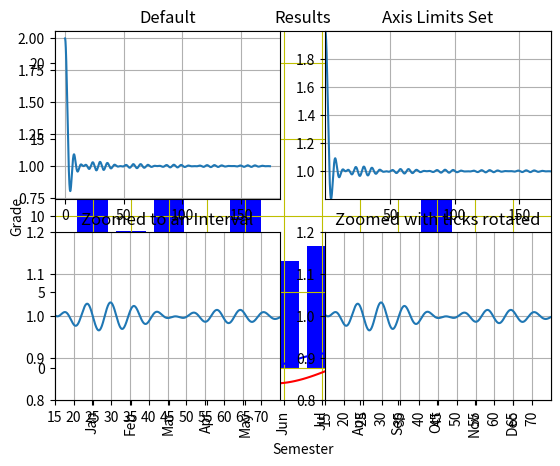

The matplotlib source for this figure:
"""
This script demonstrates a set of plot functions.
"""

import numpy as np
import matplotlib.pyplot as plt

## EX 1
## ====

# Line Chart
theta = np.arange(0, 2 * np.pi, 0.1) # angle in radians
sin_theta = np.sin(theta)
cos_theta = np.cos(theta)

plt.plot(theta, sin_theta, color='r', label='sine')
plt.plot(theta, cos_theta, color='b', label='cosine')
plt.xlabel('angle (radians)')
plt.ylabel('function value')
plt.title('Trigonometric Functions')
plt.grid(visible=True, color='c') #cyan color
plt.legend()
plt.show()


## EX 2
## ====

# Bar Chart
# Lee page 73, combined book page 137

semester = [1,2,3,4,5,6,7,8,9,10]
grade = [2,4.5,1,2,3.5,2,1,2,3,2]
plt.bar(
        semester, 
        grade, 
        label = "Jim", 
        color = "m",      # m for magenta 
        align =  "center" ) 

plt.title("Results") 
plt.xlabel("Semester") 
plt.ylabel("Grade")
plt.legend()
plt.grid(True, color="y") 
plt.show()


## EX 3
## ====

# Two bar charts in one figure
# Lee page 74, combined book pge 138

semester = [1,2,3,4,5,6,7,8,9,10]
jim_grade = [2,4.5,1,2,3.5,2,1,2,3,2]
tim_grade = [1.2,4.1,0.3,4,5.5,4.7,4.8,5.2,1,1.1]

plt.bar(
        semester, 
        jim_grade, 
        label = "Jim", 
        color = "m",      # m for magenta 
        align =  "center",
        alpha = 0.75) 

plt.bar(
        semester, 
        tim_grade, 
        label = "Tim", 
        color = "g",      # g for green 
        align =  "center",
        alpha = 0.5) 

plt.title("Results") 
plt.xlabel("Semester") 
plt.ylabel("Grade")
plt.legend()
plt.grid(True, color="y") 
plt.show()


## EX 4
## ====

# Changin tick marks
# Lee page 75, combined book page 139

rainfall = [17,9,16,3,21,7,8,4,6,21,4,1] 
months = ['Jan','Feb','Mar','Apr','May','Jun', 'Jul','Aug','Sep','Oct','Nov','Dec']
 
plt.bar(months, rainfall, align='center', color='blue' )
plt.xticks(rotation='vertical')
plt.show()

## EX 5
## ====

# subplot and axis

theta = np.radians(np.arange(0.01, 10000, 0.1)) # angle in radians
y = 1 + np.cos(theta/10) * np.sin(theta)/theta # Some simulated waveform

plt.subplot(221) # 2 rows, 2 columns, 1st plot
plt.plot(theta, y)
plt.grid(visible=True)
plt.title('Default')

plt.subplot(222) # 2 rows, 2 columns, 2nd plot
plt.plot(theta, y)
plt.grid(visible=True)
plt.axis([min(theta), max(theta), min(y), max(y)])
plt.title('Axis Limits Set')

plt.subplot(223) # 2 rows, 2 columns, 3rd plot
plt.plot(theta, y)
plt.axis([15, 75, 0.8, 1.2])
plt.xticks(np.arange(15, 75, 5))
plt.grid(visible=True)
plt.title('Zoomed to an Interval')


plt.subplot(224) # 2 rows, 2 columns, 4th plot
plt.plot(theta, y)
plt.axis([15, 75, 0.8, 1.2])
plt.xticks(np.arange(15, 75, 5), rotation = 'vertical')
plt.grid(visible=True)
plt.title('Zoomed with ticks rotated')

# The following  tight_layout function is
# NOT in the ENCMP100 syllabus but it is a
# useful function to ensure subplots are 
# layed out properly spaced (without overlapping)
# plt.tight_layout()

